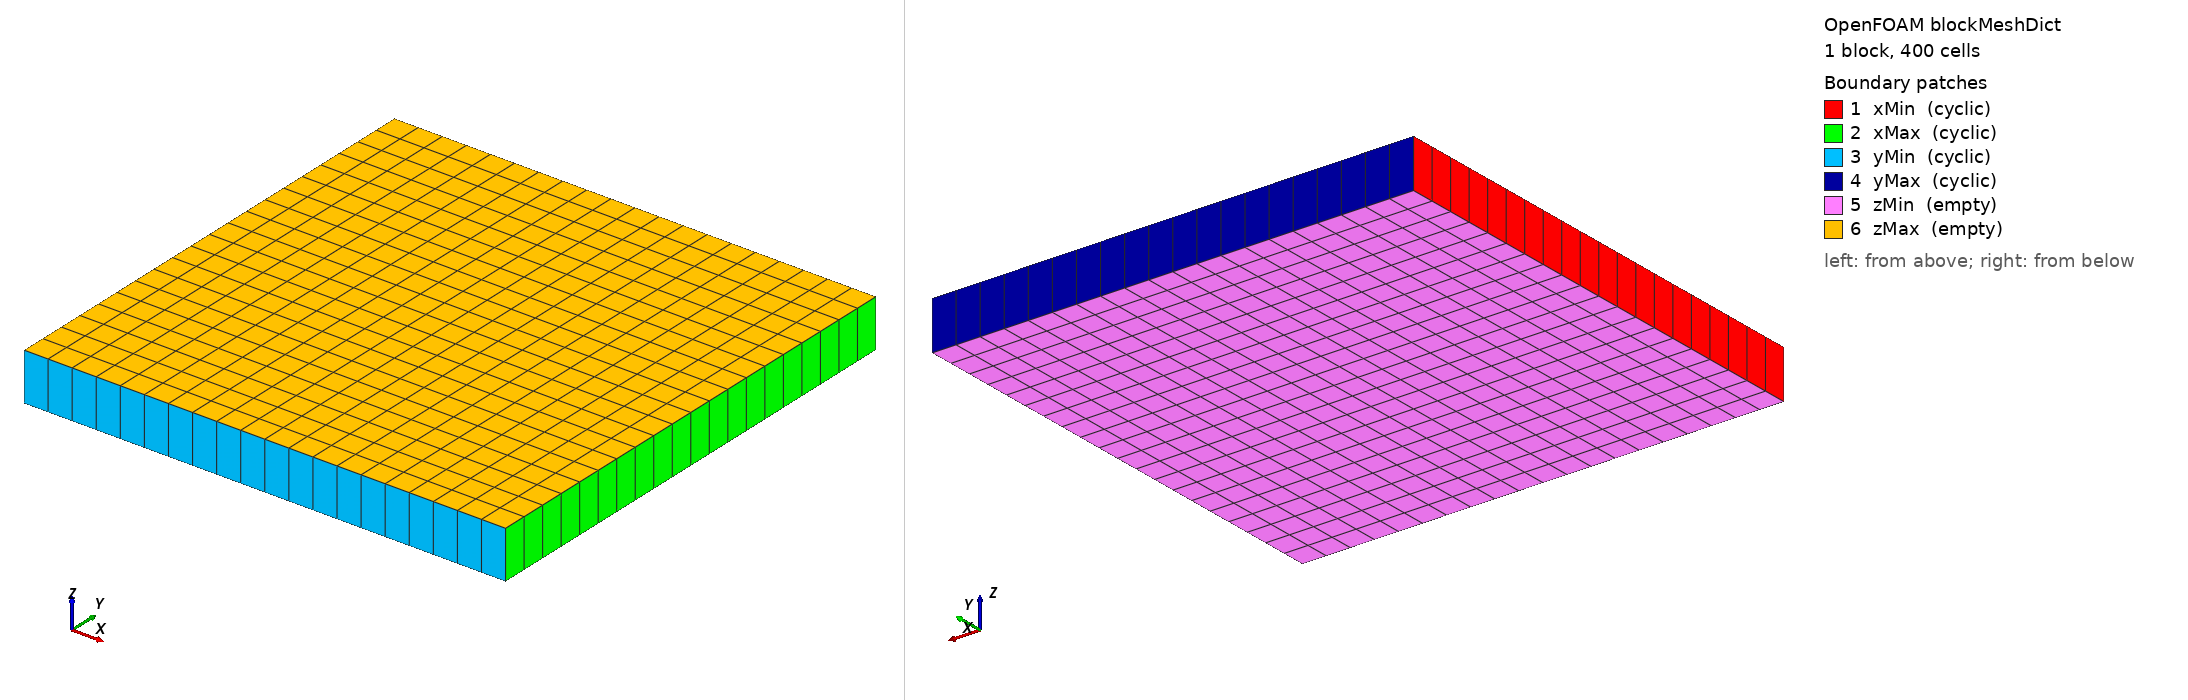

OpenFOAM case: the mesh blockMesh builds from blockMeshDict, 1 block(s), 400 cells. Boundary patches (legend numbers): 1 xMin (cyclic), 2 xMax (cyclic), 3 yMin (cyclic), 4 yMax (cyclic), 5 zMin (empty), 6 zMax (empty). Left view from above one corner, right view from below the opposite corner. Boundary conditions: 0 field file(s) under 0/; 0 of 6 drawn patches have an entry in a shipped field file.

=== system/blockMeshDict ===
/*--------------------------------*- C++ -*----------------------------------*\
  =========                 |
  \      /  F ield         | OpenFOAM: The Open Source CFD Toolbox
   \    /    O  peration   |
    \  /    A nd           |
     \/     M anipulation  |
\*---------------------------------------------------------------------------*/
FoamFile
{
    format      ascii;
    class       dictionary;
    location    "system";
    object      blockMeshDict;
}

// 计算区域：Omega = [0,1] x [0,1]。
// 本文件由 JSON 直接生成，不依赖其它案例模板。
convertToMeters 1;

vertices
(
    (0 0 0)
    (1 0 0)
    (1 1 0)
    (0 1 0)
    (0 0 0.1)
    (1 0 0.1)
    (1 1 0.1)
    (0 1 0.1)
);

blocks
(
    // N=20：每条边方向的单元数，二维单元数为 N*N。
    hex (0 1 2 3 4 5 6 7) (20 20 1) simpleGrading (1 1 1)
);

edges
(
);

boundary
(
    xMin
    {
        type cyclic;
            neighbourPatch xMax;
            transform translational;
            separation (-1 0 0);
        faces ((0 4 7 3));
    }
    xMax
    {
        type cyclic;
            neighbourPatch xMin;
            transform translational;
            separation (1 0 0);
        faces ((1 2 6 5));
    }
    yMin
    {
        type cyclic;
            neighbourPatch yMax;
            transform translational;
            separation (0 -1 0);
        faces ((0 1 5 4));
    }
    yMax
    {
        type cyclic;
            neighbourPatch yMin;
            transform translational;
            separation (0 1 0);
        faces ((3 7 6 2));
    }
    zMin
    {
        type empty;
        faces ((0 3 2 1));
    }
    zMax
    {
        type empty;
        faces ((4 5 6 7));
    }
);


Also in the case, not shown: constant/polyMesh/faces (numeric list).
